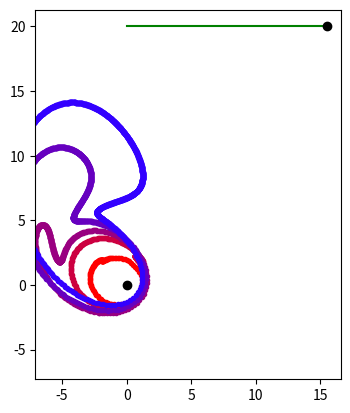

The script that saved this image:
import numpy as np
import matplotlib.pyplot as plt
from scipy import integrate


#creates individual ring of particles with specified relative density
def create_ring(radius, relative_density):
	no_of_particles = radius*particle_density*relative_density
	velocity = np.sqrt(1/radius)
	angles = np.linspace(0,2*np.pi,no_of_particles)
	positions = radius*np.exp(1j*angles)
	velocities = velocity*1j*np.exp(1j*angles)
	coords = np.column_stack((np.real(positions),np.imag(positions),np.real(velocities),np.imag(velocities)))
	return [no_of_particles,coords]

#creates a set of rings given an array of radius,density pairs
def create_ring_set(radius_density_pairs):
	rings = np.zeros((1,4))
	critical_values = []
	tot = 0
	#only looping over 6 values, so no need for numpy loop
	for [radius,density] in radius_density_pairs:
		ring = create_ring(radius,density)
		rings = np.append(rings,ring[1],axis=0)
		tot += ring[0]
		critical_values.append(tot)
	rings = np.delete(rings,0,0)
	return [critical_values,rings]

#plots a ring set with individual colours for each ring
def plot_ring_set(critical_values, rings, mass_sol):
	plot = []
	plt.gca().set_aspect('equal', adjustable='box')
	rings = np.split(rings,critical_values)
	for i in range(0,int(len(mass_sol[0])/5)):
		plt.plot(mass_sol[:,0+5*i],mass_sol[:,1+5*i],c="g")
		plt.plot(np.nan,np.nan)

	#only looping over 6 values so no need for numpy loop
	for i,ring in enumerate(rings):
		if(len(ring)):
			plot.append(plt.plot(ring[:,0],ring[:,1],".",c=colours[i])[0])
	masses = np.reshape(mass_sol[0],(-1,5))
	np.shape
	plot.append(plt.plot(masses[:,0],masses[:,1],"o",c="k")[0])
	plt.show()	
	#returns plot to allow live plotting
	return plot

#plots a ring set with individual colours for each ring
def plot_ring_live(critical_values,rings,masses,graph):
	rings = np.split(rings,critical_values)
	# #only looping over 6 values so no need for numpy loop
	for i,ring in enumerate(rings):
		if(len(ring)):
			graph[i].set_xdata(ring[:,0])
			graph[i].set_ydata(ring[:,1])
			graph[i].set_mfc(colours[i])
	graph[len(graph)-1].set_xdata(masses[:,0])
	graph[len(graph)-1].set_ydata(masses[:,1])
	plt.draw()
	plt.pause(0.0001)

def plot_live_full(vals,ring_sol,mass_sol):
	this_rings = np.reshape(ring_sol[0],(-1,4))
	plt.gca().set_aspect('equal', adjustable='box')
	plt.ion()
	# plt.xlim([-40,40])
	# plt.ylim([-40,40])
	graph = plot_ring_set(vals,this_rings,mass_sol)
	plt.pause(0.3)
	for i in range(1,len(sol)):
		plot_ring_live(vals,np.reshape(ring_sol[i],(-1,4)),np.reshape(mass_sol[i],(-1,5)),graph)


def g(masses, rings):
	x = rings[:,0]
	y = rings[:,1]
	toReturn = np.zeros_like(rings)
	for mass in masses:
		delta_x = x-mass[0]
		delta_y = y-mass[1]
		r = np.sqrt(np.power(delta_x,2)+np.power(delta_y,2))
		r3 = np.power(r,-3)
		#r3 = np.clip(r3,0.0,1.0e4)
		toReturn[:,2] -= np.multiply(r3,delta_x)*mass[4]
		toReturn[:,3] -= np.multiply(r3,delta_y)*mass[4]
	toReturn[:,0] = rings[:,2]
	toReturn[:,1] = rings[:,3]
	toReturn = np.nan_to_num(toReturn)
	return toReturn

def g_mass(masses):
	x = masses[:,0]
	y = masses[:,1]
	toReturn = np.zeros_like(masses)
	for mass in masses:
		delta_x = x-mass[0]
		delta_y = y-mass[1]
		r = np.sqrt(np.power(delta_x,2)+np.power(delta_y,2))
		r3 = np.power(r,-3)
		#r3 = np.clip(r3,0.0,1.0e4)
		toReturn[:,2] -= np.multiply(r3,delta_x)*mass[4]
		toReturn[:,3] -= np.multiply(r3,delta_y)*mass[4]
	toReturn[:,0] = masses[:,2]
	toReturn[:,1] = masses[:,3]
	toReturn = np.nan_to_num(toReturn)
	return toReturn


#the differential step for the ODE solver
def ode_step(full_set,t,ring_no,thing):
	rings = full_set[:ring_no]
	masses = full_set[ring_no:]
	rings = np.reshape(rings,(-1,4))
	masses = np.reshape(masses,(-1,5))
	dringsdt = g(masses,rings).flatten()
	dmassesdt = g_mass(masses).flatten()
	toReturn = np.append(dringsdt,dmassesdt)
	return toReturn

colours = ["#FF0000","#cc0040","#990080","#6600BF","#3300FF","#FFFFFF","#000000"]
particle_density = 5
#ring_set = create_ring_set([[1,5],[2,5]])
ring_set = create_ring_set([[2,12],[3,18],[4,24],[5,30],[6,36]])
#masses = [[0.0,0.0,0.0,0.0,1.0],[0.0,10.0,0.447,0.0,2.0]]
masses = [[0.0,0.0,0.0,0.0,1.0],[0.0,20.0,0.31,0.0,2.0]]
#masses = [[0.0,0.0,0.0,0.0,1.0]]
masses = np.reshape(masses,(-1,5))
masses_f = masses.flatten()

rings = ring_set[1]
vals = ring_set[0]
#plot_ring_set(vals,rings)
thing = 0
rings_f = rings.flatten()
ring_no = len(rings_f)
full_set_f = np.append(rings_f,masses_f)
totalTime = 50
noOfSteps = 100
t = np.linspace(0,totalTime,noOfSteps)
sol = integrate.odeint(ode_step,full_set_f,t,args=(ring_no,thing))
ring_sol = sol[:,:ring_no]
mass_sol = sol[:,ring_no:]
plot_live_full(vals,ring_sol,mass_sol)

